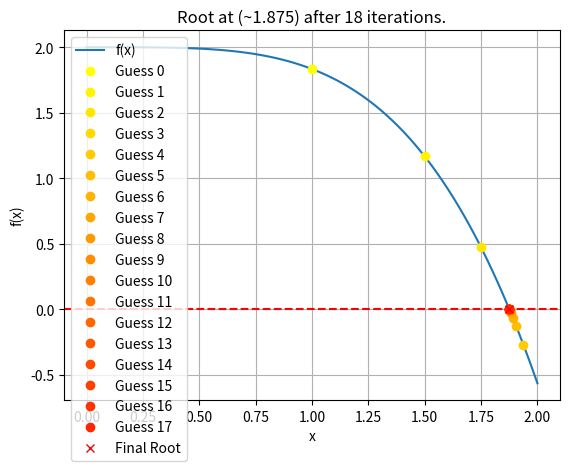

Recreate this plot in Python.
import numpy as np

import matplotlib.pyplot as plt

def bisection_method(f, a, b, tol, iterations=0):
    plt.legend()
    # Check if the function has different signs at a and b
    if np.sign(f(a)) == np.sign(f(b)):
        raise Exception("The scalars a and b do not bound a root")

    m = (a + b) / 2

    # Check if the absolute value of f(m) is less than the tolerance
    if np.abs(f(m)) < tol:
        plt.plot(m, f(m), 'x', color="Red", label=f'Final Root')  # Plot the current root with inverse autumn color
        plt.pause(0.1)  # Pause to show the plot
        plt.legend()
        return m, iterations

    # If f(a) and f(m) have different signs, recursively call bisection_method with m as the new a
    elif np.sign(f(a)) == np.sign(f(m)):
        print(f"Iteration {iterations}: {m}")
        color = plt.colormaps.get_cmap('autumn_r')(iterations / 20)  # Get inverse autumn color based on iteration
        plt.plot(m, f(m), 'o', color=color, label=f'Guess {iterations}')  # Plot the current root with inverse autumn color
        plt.pause(0.1)  # Pause to show the plot
        return bisection_method(f, m, b, tol, iterations + 1)

    # If f(b) and f(m) have different signs, recursively call bisection_method with m as the new b
    elif np.sign(f(b)) == np.sign(f(m)):
        print(f"Iteration {iterations}: {m}")
        color = plt.colormaps.get_cmap('autumn_r')(iterations / 20)  # Get inverse autumn color based on iteration
        plt.plot(m, f(m), 'o', color=color, label=f'Guess {iterations}')  # Plot the current root with inverse autumn color
        plt.pause(0.1)  # Pause to show the plot
        return bisection_method(f, a, m, tol, iterations + 1)

# Define the function f(x) = cosh(x) * cos(x) + 1
f = lambda x: np.cosh(x) * np.cos(x) + 1

# Plot the function f(x)
x = np.linspace(0, 2, 100)
# plt.figure(figsize=(8, 6)) #This breaks the last point lol
plt.plot(x, f(x), label='f(x)')
plt.axhline(0, color='r', linestyle='--')
plt.xlabel('x')
plt.ylabel('f(x)')
plt.legend()
plt.grid(True)

# Use the bisection method to find the root of f(x) in the interval [0, 2] with a tolerance of 0.01
ans, iterations = bisection_method(f, 0, 2, 1e-5)

plt.title(f"Root at (~{ans:.3f}) after {iterations} iterations.")  # Add title with root coordinates
print(f"The root is {ans} after {iterations} iterations.")
plt.show()
